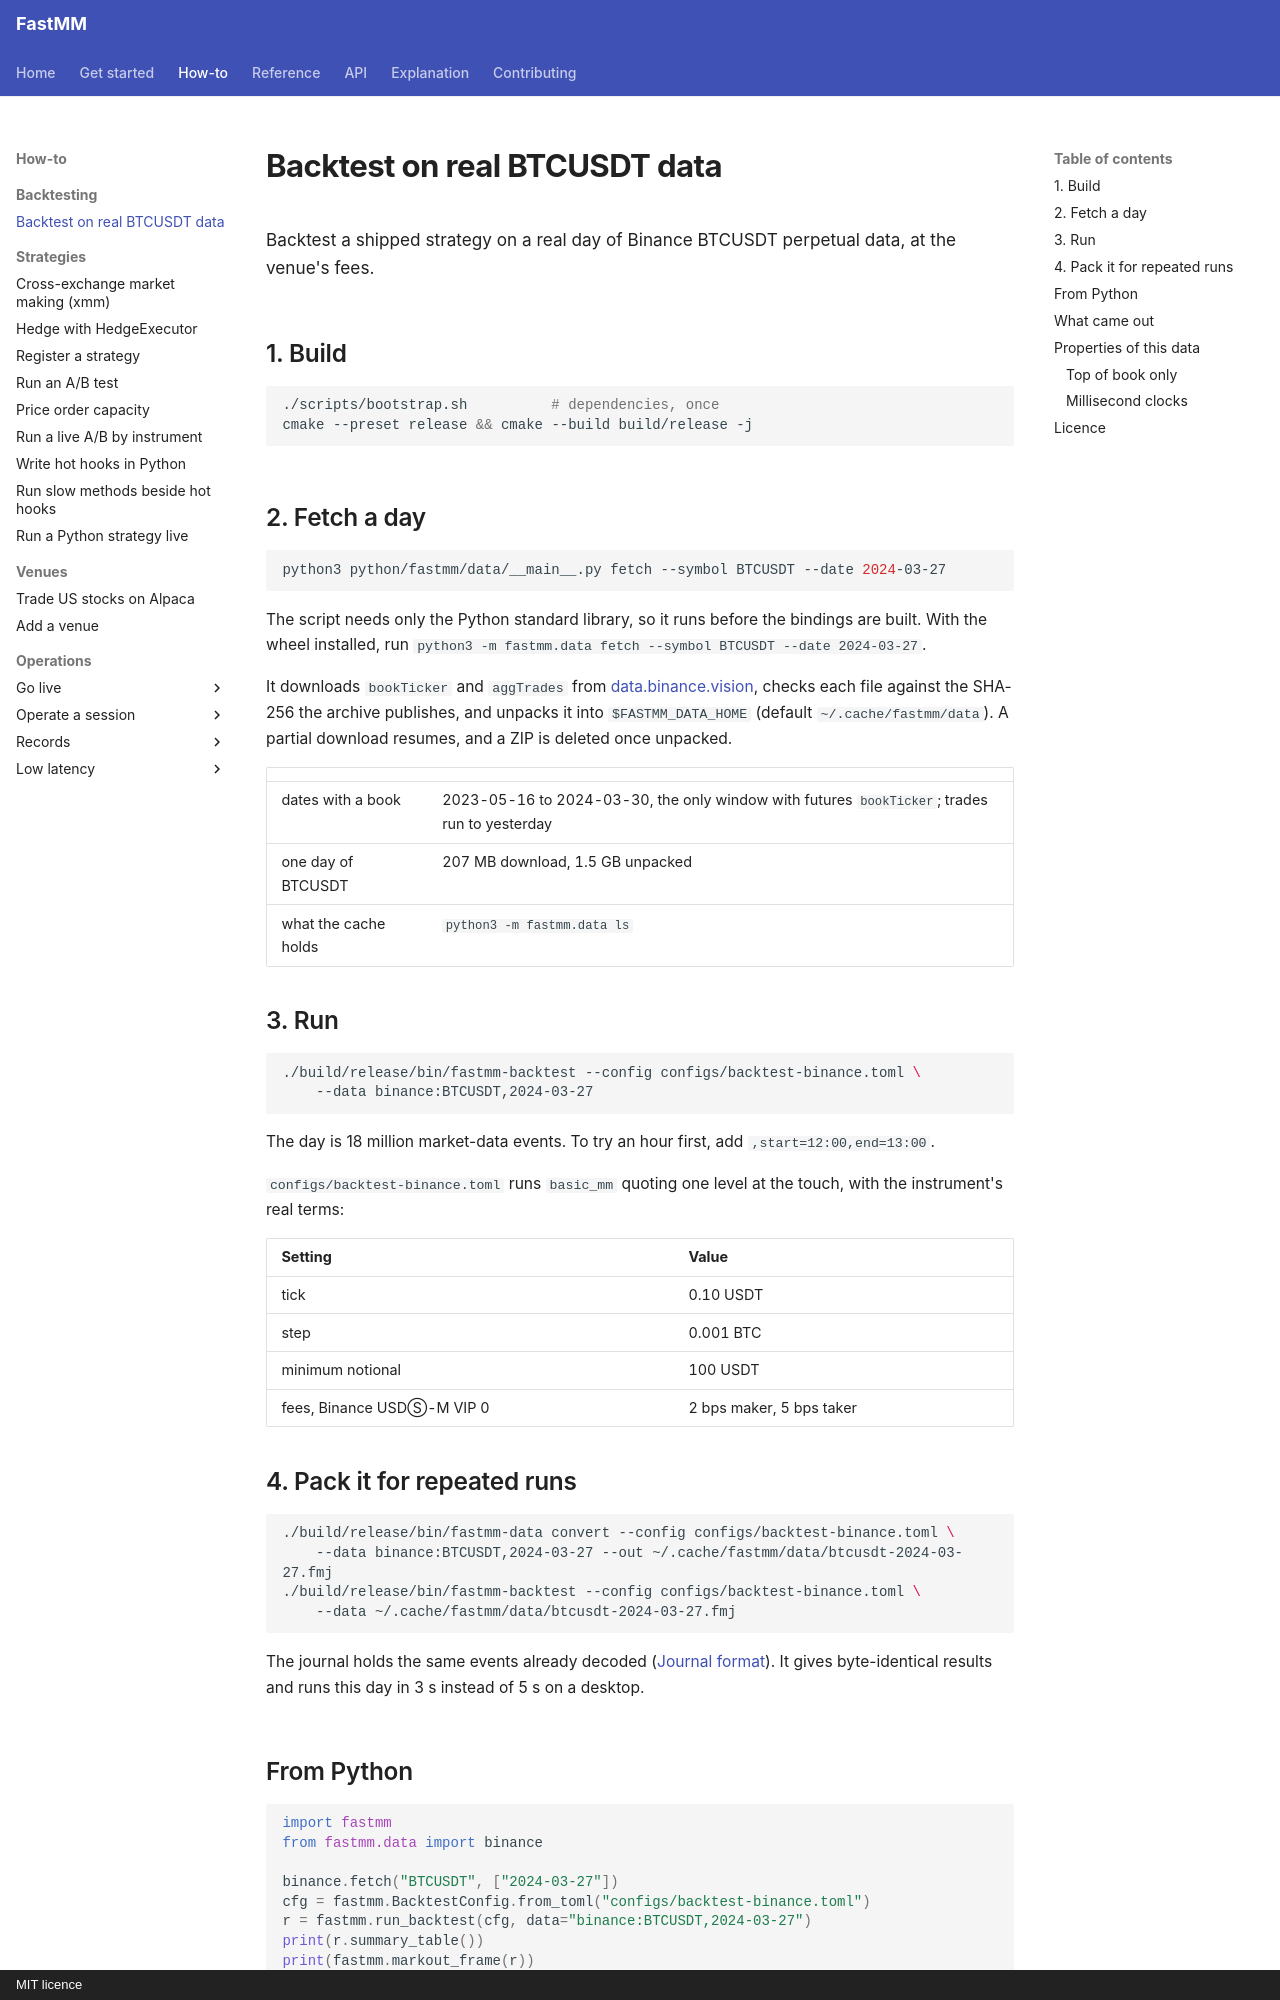

repository: ziyangliu-666/FastMM · page: how-to/backtesting/binance-public-data/index.html · generator: mkdocs · copyright: MIT licence

# Backtest on real BTCUSDT data

Backtest a shipped strategy on a real day of Binance BTCUSDT perpetual data, at the venue's fees.

## 1. Build

```bash
./scripts/bootstrap.sh          # dependencies, once
cmake --preset release && cmake --build build/release -j
```

## 2. Fetch a day

```bash
python3 python/fastmm/data/__main__.py fetch --symbol BTCUSDT --date 2024-03-27
```

The script needs only the Python standard library, so it runs before the bindings are built. With the wheel installed, run `python3 -m fastmm.data fetch --symbol BTCUSDT --date 2024-03-27`.

It downloads `bookTicker` and `aggTrades` from [data.binance.vision](https://data.binance.vision), checks each file against the SHA-256 the archive publishes, and unpacks it into `$FASTMM_DATA_HOME` (default `~/.cache/fastmm/data`). A partial download resumes, and a ZIP is deleted once unpacked.

| | |
|---|---|
| dates with a book | 2023-05-16 to 2024-03-30, the only window with futures `bookTicker`; trades run to yesterday |
| one day of BTCUSDT | 207 MB download, 1.5 GB unpacked |
| what the cache holds | `python3 -m fastmm.data ls` |

## 3. Run

```bash
./build/release/bin/fastmm-backtest --config configs/backtest-binance.toml \
    --data binance:BTCUSDT,2024-03-27
```

The day is 18 million market-data events. To try an hour first, add `,start=12:00,end=13:00`.

`configs/backtest-binance.toml` runs `basic_mm` quoting one level at the touch, with the instrument's real terms:

| Setting | Value |
|---|---|
| tick | 0.10 USDT |
| step | 0.001 BTC |
| minimum notional | 100 USDT |
| fees, Binance USDⓈ-M VIP 0 | 2 bps maker, 5 bps taker |

## 4. Pack it for repeated runs

```bash
./build/release/bin/fastmm-data convert --config configs/backtest-binance.toml \
    --data binance:BTCUSDT,2024-03-27 --out ~/.cache/fastmm/data/btcusdt-2024-03-27.fmj
./build/release/bin/fastmm-backtest --config configs/backtest-binance.toml \
    --data ~/.cache/fastmm/data/btcusdt-2024-03-27.fmj
```

The journal holds the same events already decoded ([Journal format](../../reference/journal-format.md)). It gives byte-identical results and runs this day in 3 s instead of 5 s on a desktop.

## From Python

```python
import fastmm
from fastmm.data import binance

binance.fetch("BTCUSDT", ["2024-03-27"])
cfg = fastmm.BacktestConfig.from_toml("configs/backtest-binance.toml")
r = fastmm.run_backtest(cfg, data="binance:BTCUSDT,2024-03-27")
print(r.summary_table())
print(fastmm.markout_frame(r))
```
